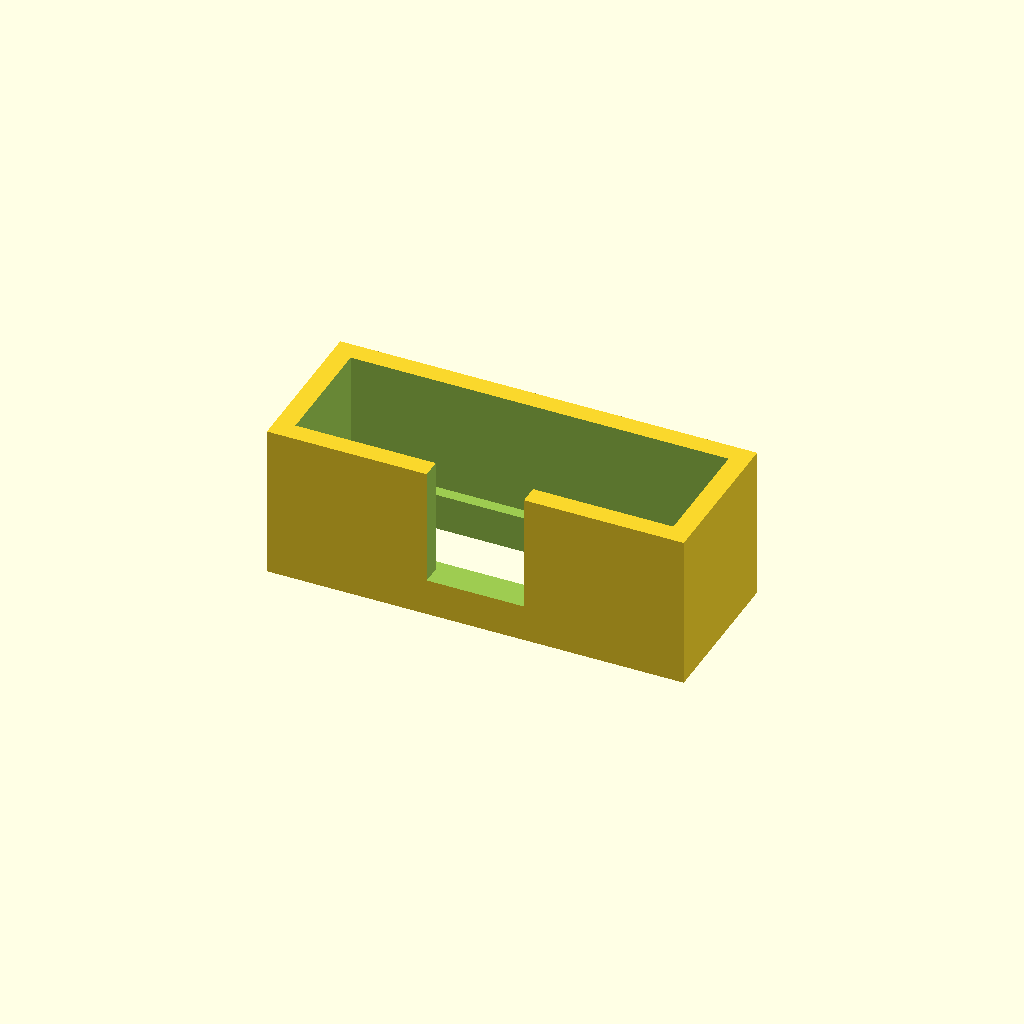
Cell 1 — every parameter at its default value.
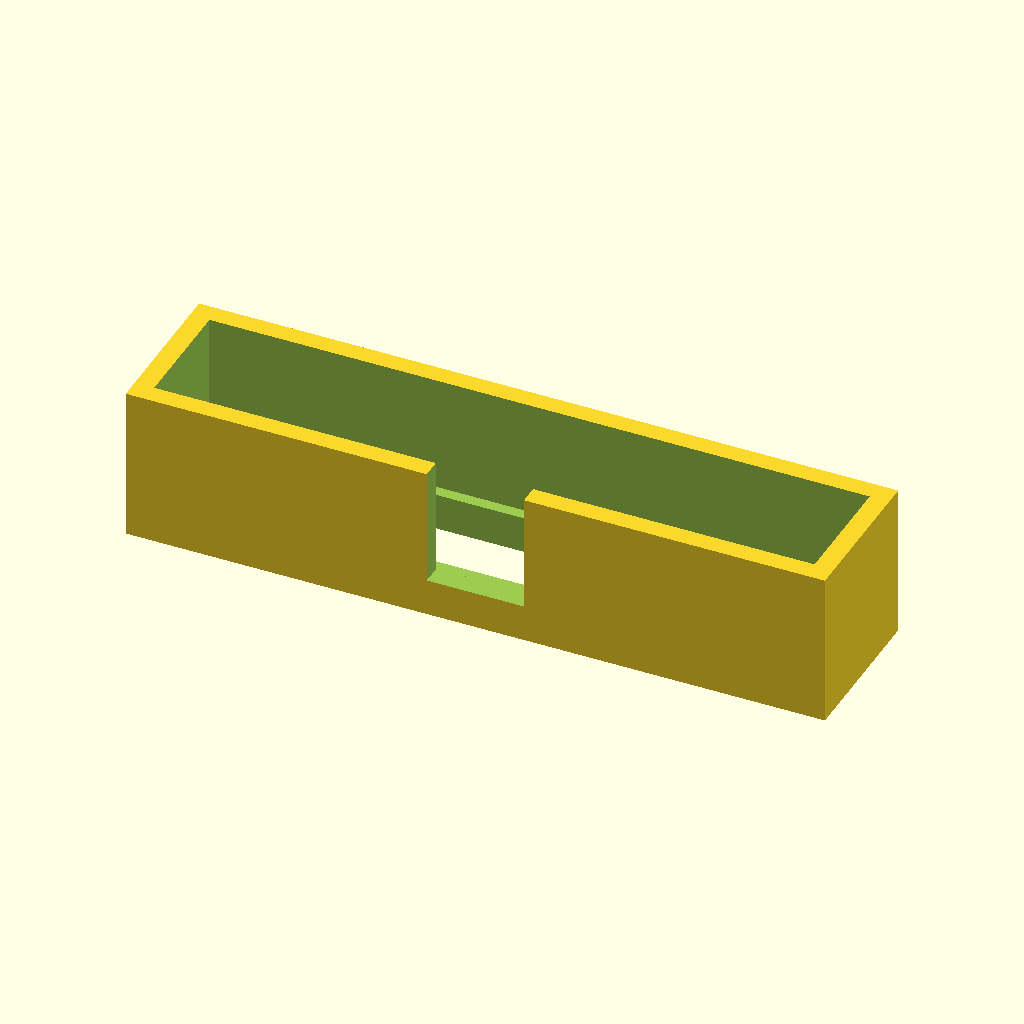
Cell 2: the same model with PinX = 12.
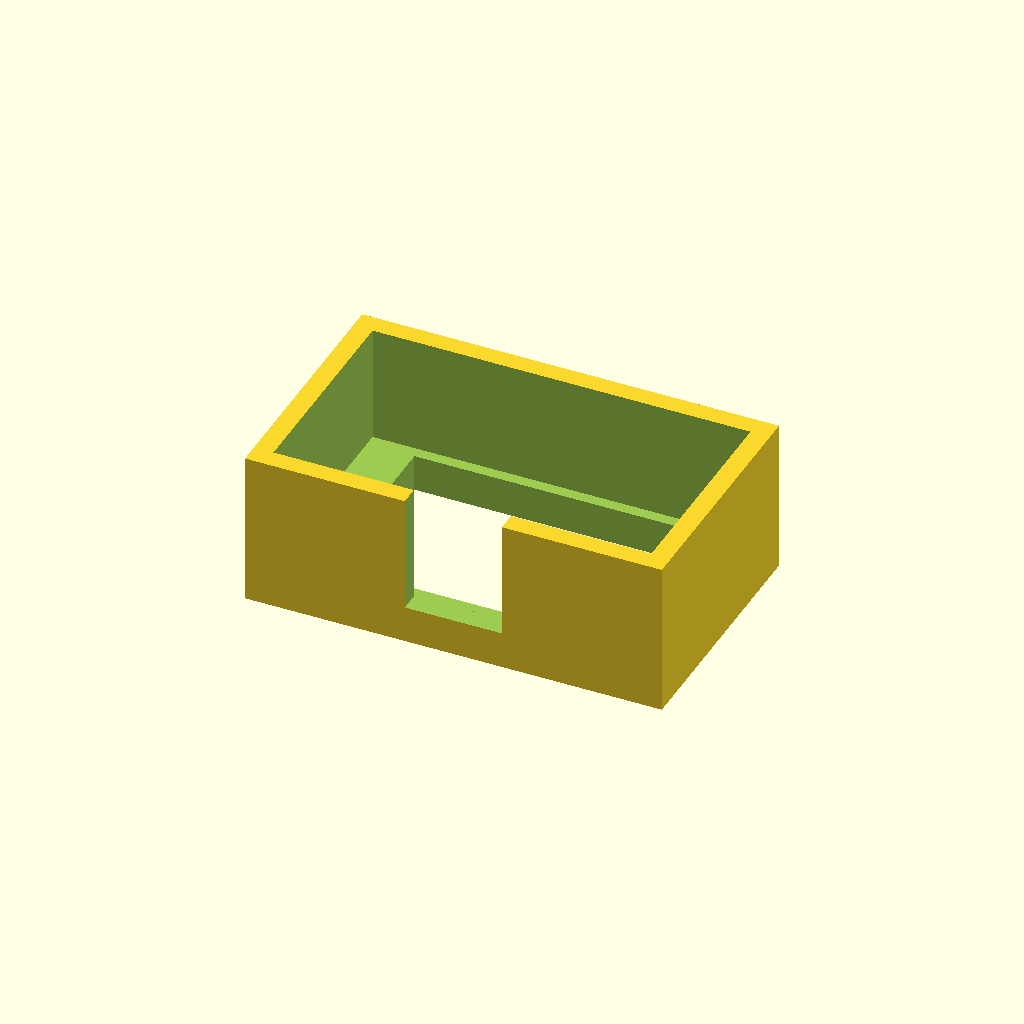
Cell 3: PinY = 4 (everything else at default).
One fixed orthographic camera (rotation 55°, 0°, 25°; colour scheme Cornfield) for every cell.
OpenSCAD source file shrouded_Male_Connector/Parametric_Shroud.scad:
//Creative Commons - Attribution - Share Alike license.
//CC BY-SA 3.0
//© 2011 by tagno25

PinX=6;
PinY=2;
xtra=0.1;
/*--------------------------------------------------
-----------------Do Not edit Below------------------
----------Don't blame me if you break it------------
--------------------------------------------------*/

HeaderX=((PinX-1)*2.54)+2.6;
HeaderY=((PinY-1)*2.54)+2.6;

MainX=HeaderX+5.1;
MainY=HeaderY+1.25;

difference() {
	//body
	translate([-(MainX+2.1)/2, -(MainY+2.1)/2, 0]) {
		cube([MainX+2.1, MainY+2.1, 8.345]);	//3x2
	}

	union(){
		//bottom hole
		translate([-HeaderX/2, -HeaderY/2, 0-xtra/2]) {
			cube([HeaderX, HeaderY, 2+xtra]);
		}

		//Main hole
		translate([-MainX/2, -MainY/2, 2]) {
			cube([MainX, MainY, 6.345+xtra]);
		}

		//Side Hole  ==	always same
		translate([-2.625,-(MainY+2.1)/2-xtra/2,2]) {
			cube([5.25,1.06+xtra,6.345+xtra]);
		}
	}
}
Parameter table extracted from the source (name, type, default, range or options):
PinX: number, default 6
PinY: number, default 2
xtra: number, default 0.1
